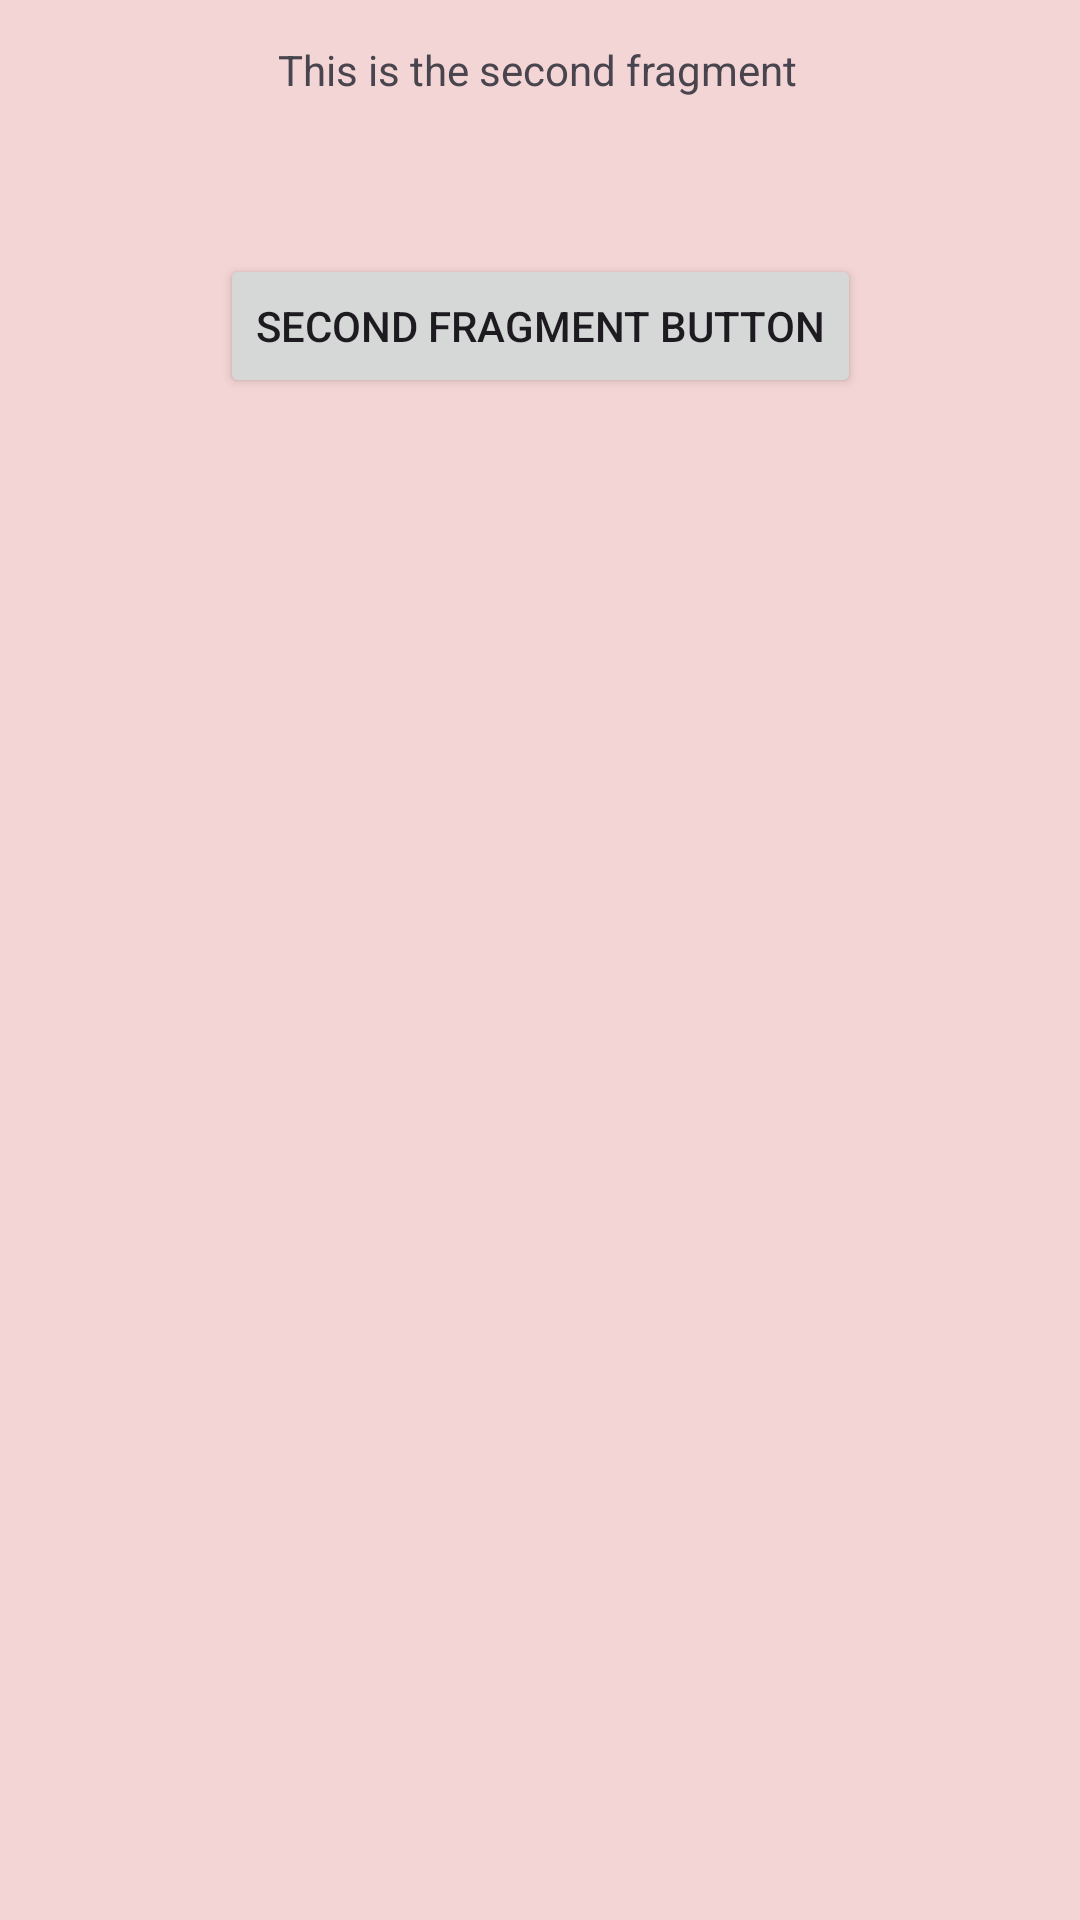

Produce the Android XML layout that renders to this screen, including the resource entries it uses.
<!-- AndroidManifest.xml: application theme Theme.Acarpio_Fragments -->
<!-- res/layout/fragment_second.xml -->
<?xml version="1.0" encoding="utf-8"?>
<androidx.constraintlayout.widget.ConstraintLayout xmlns:android="http://schemas.android.com/apk/res/android"
    xmlns:app="http://schemas.android.com/apk/res-auto"
    xmlns:tools="http://schemas.android.com/tools"
    android:layout_width="match_parent"
    android:layout_height="match_parent"
    android:background="#F4D5D5">

    <TextView
        android:id="@+id/textView"
        android:layout_width="wrap_content"
        android:layout_height="wrap_content"
        android:text="This is the second fragment"
        app:layout_constraintBottom_toBottomOf="parent"
        app:layout_constraintEnd_toEndOf="parent"
        app:layout_constraintHorizontal_bias="0.497"
        app:layout_constraintStart_toStartOf="parent"
        app:layout_constraintTop_toTopOf="parent"
        app:layout_constraintVertical_bias="0.022" />

    <Button
        android:id="@+id/secondfragmentbutton"
        android:layout_width="wrap_content"
        android:layout_height="wrap_content"
        android:layout_marginTop="52dp"
        android:text="Second fragment button"
        app:layout_constraintBottom_toBottomOf="parent"
        app:layout_constraintEnd_toEndOf="parent"
        app:layout_constraintStart_toStartOf="parent"
        app:layout_constraintTop_toBottomOf="@+id/textView"
        app:layout_constraintVertical_bias="0.0" />

    <ImageView
        android:id="@+id/imageTarget"
        android:layout_width="239dp"
        android:layout_height="179dp"
        android:layout_marginTop="105dp"
        app:layout_constraintBottom_toBottomOf="parent"
        app:layout_constraintEnd_toEndOf="parent"
        app:layout_constraintStart_toStartOf="parent"
        app:layout_constraintTop_toTopOf="@+id/secondfragmentbutton"
        app:layout_constraintVertical_bias="0.0" />
</androidx.constraintlayout.widget.ConstraintLayout>
<!-- resources referenced by this layout -->
<resources>
  <style name="Theme.Acarpio_Fragments" parent="Base.Theme.Acarpio_Fragments" />
  <style name="Base.Theme.Acarpio_Fragments" parent="Theme.Material3.DayNight.NoActionBar">
          
          
      </style>
</resources>
